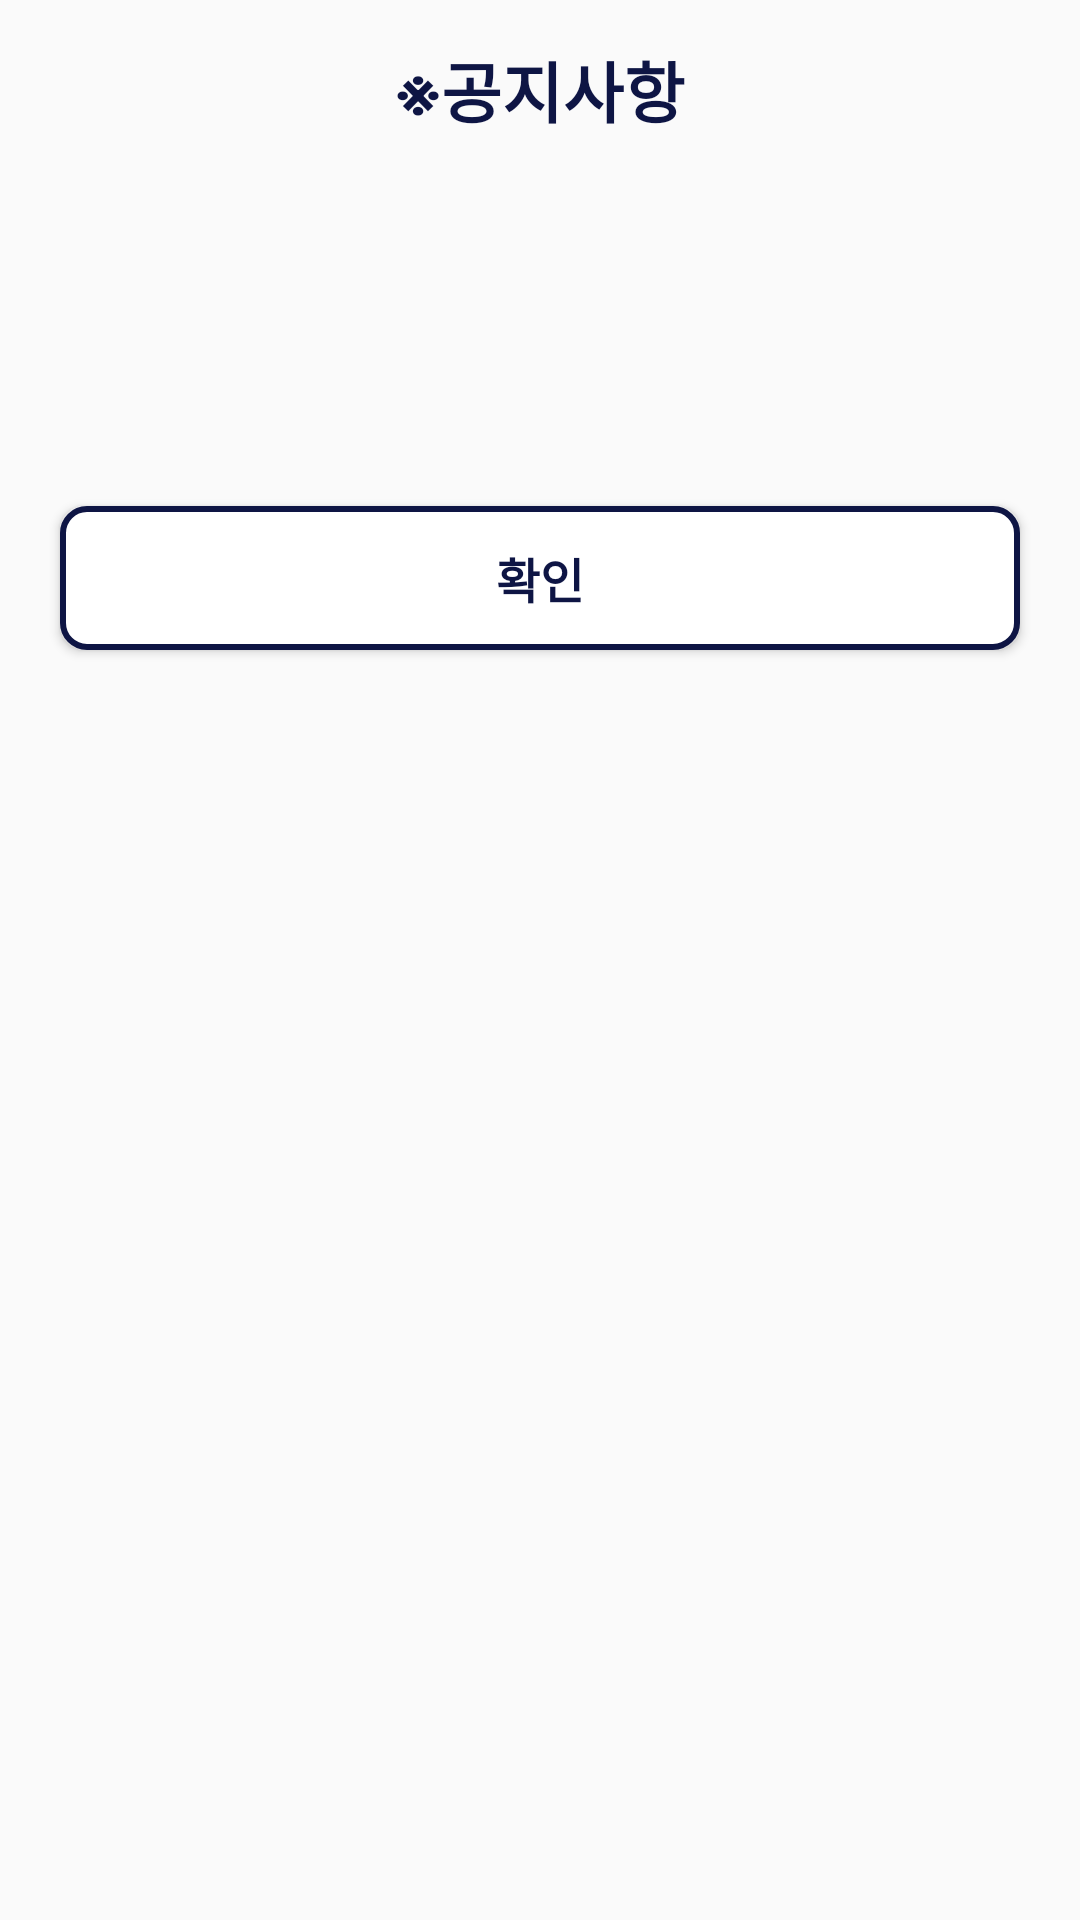

The Android layout XML behind this screen, and the referenced resources:
<!-- AndroidManifest.xml: application theme Theme.HereHelp -->
<!-- res/layout/notice.xml -->
<?xml version="1.0" encoding="utf-8"?>
<LinearLayout xmlns:android="http://schemas.android.com/apk/res/android"
    android:id="@+id/gd"
    android:layout_width="match_parent"
    android:layout_height="match_parent"
    android:background="@drawable/layout_background"
    android:orientation="vertical">

    <TextView
        android:layout_width="match_parent"
        android:layout_height="60dp"
        android:gravity="center"
        android:text="※공지사항"
        android:textColor="#0e1544"
        android:textSize="22dp"
        android:textStyle="bold" />

    <TextView
        android:id="@+id/tv_noticeTitle"
        android:layout_width="match_parent"
        android:layout_height="wrap_content"
        android:layout_marginLeft="10dp"
        android:layout_marginTop="15dp"
        android:layout_marginRight="10dp"
        android:textColor="#0e1544"
        android:textSize="20dp"
        android:textStyle="bold" />

    <TextView
        android:id="@+id/tv_noticeContent"
        android:layout_width="match_parent"
        android:layout_height="wrap_content"
        android:layout_marginLeft="10dp"
        android:layout_marginTop="15dp"
        android:layout_marginRight="10dp"
        android:inputType="textMultiLine"
        android:textColor="#0e1544"
        android:textSize="16dp" />

    <Button
        android:id="@+id/okButton"
        android:layout_width="match_parent"
        android:layout_height="wrap_content"
        android:layout_marginLeft="20dp"
        android:layout_marginTop="30dp"
        android:layout_marginRight="20dp"
        android:layout_marginBottom="15dp"
        android:background="@drawable/shape_of_rectangle"
        android:text="확인"
        android:textColor="#0e1544"
        android:textSize="16dp"
        android:textStyle="bold" />

</LinearLayout>
<!-- resources referenced by this layout -->
<resources>
  <!-- drawable shape_of_rectangle (drawable) -->
  <?xml version="1.0" encoding="utf-8"?>
  <selector xmlns:android="http://schemas.android.com/apk/res/android">
      <item>
          <shape android:shape="rectangle">
              <corners android:radius="8dp" />
              <solid android:color="#FFFFFF"/>
              <stroke android:color="#0e1544"
                  android:width="2dp"/>
          </shape>
      </item>
  </selector>
  <style name="Theme.HereHelp" parent="Theme.AppCompat.Light.NoActionBar">
          
          <item name="colorPrimaryVariant">#0e1544</item>
          <item name="colorOnPrimary">@color/white</item>
          
          <item name="colorSecondary">@color/teal_200</item>
          <item name="colorSecondaryVariant">@color/teal_700</item>
          <item name="colorOnSecondary">@color/black</item>
          
          <item name="android:statusBarColor" tools:targetApi="l">?attr/colorPrimaryVariant</item>
          
      </style>
  <!-- not gathered from this repository: default colours our renderer supplied (Android Studio template values) -->
  <color name="teal_200">#FF03DAC5</color>
  <color name="teal_700">#FF018786</color>
  <color name="black">#FF000000</color>
  <color name="white">#FFFFFFFF</color>
</resources>
